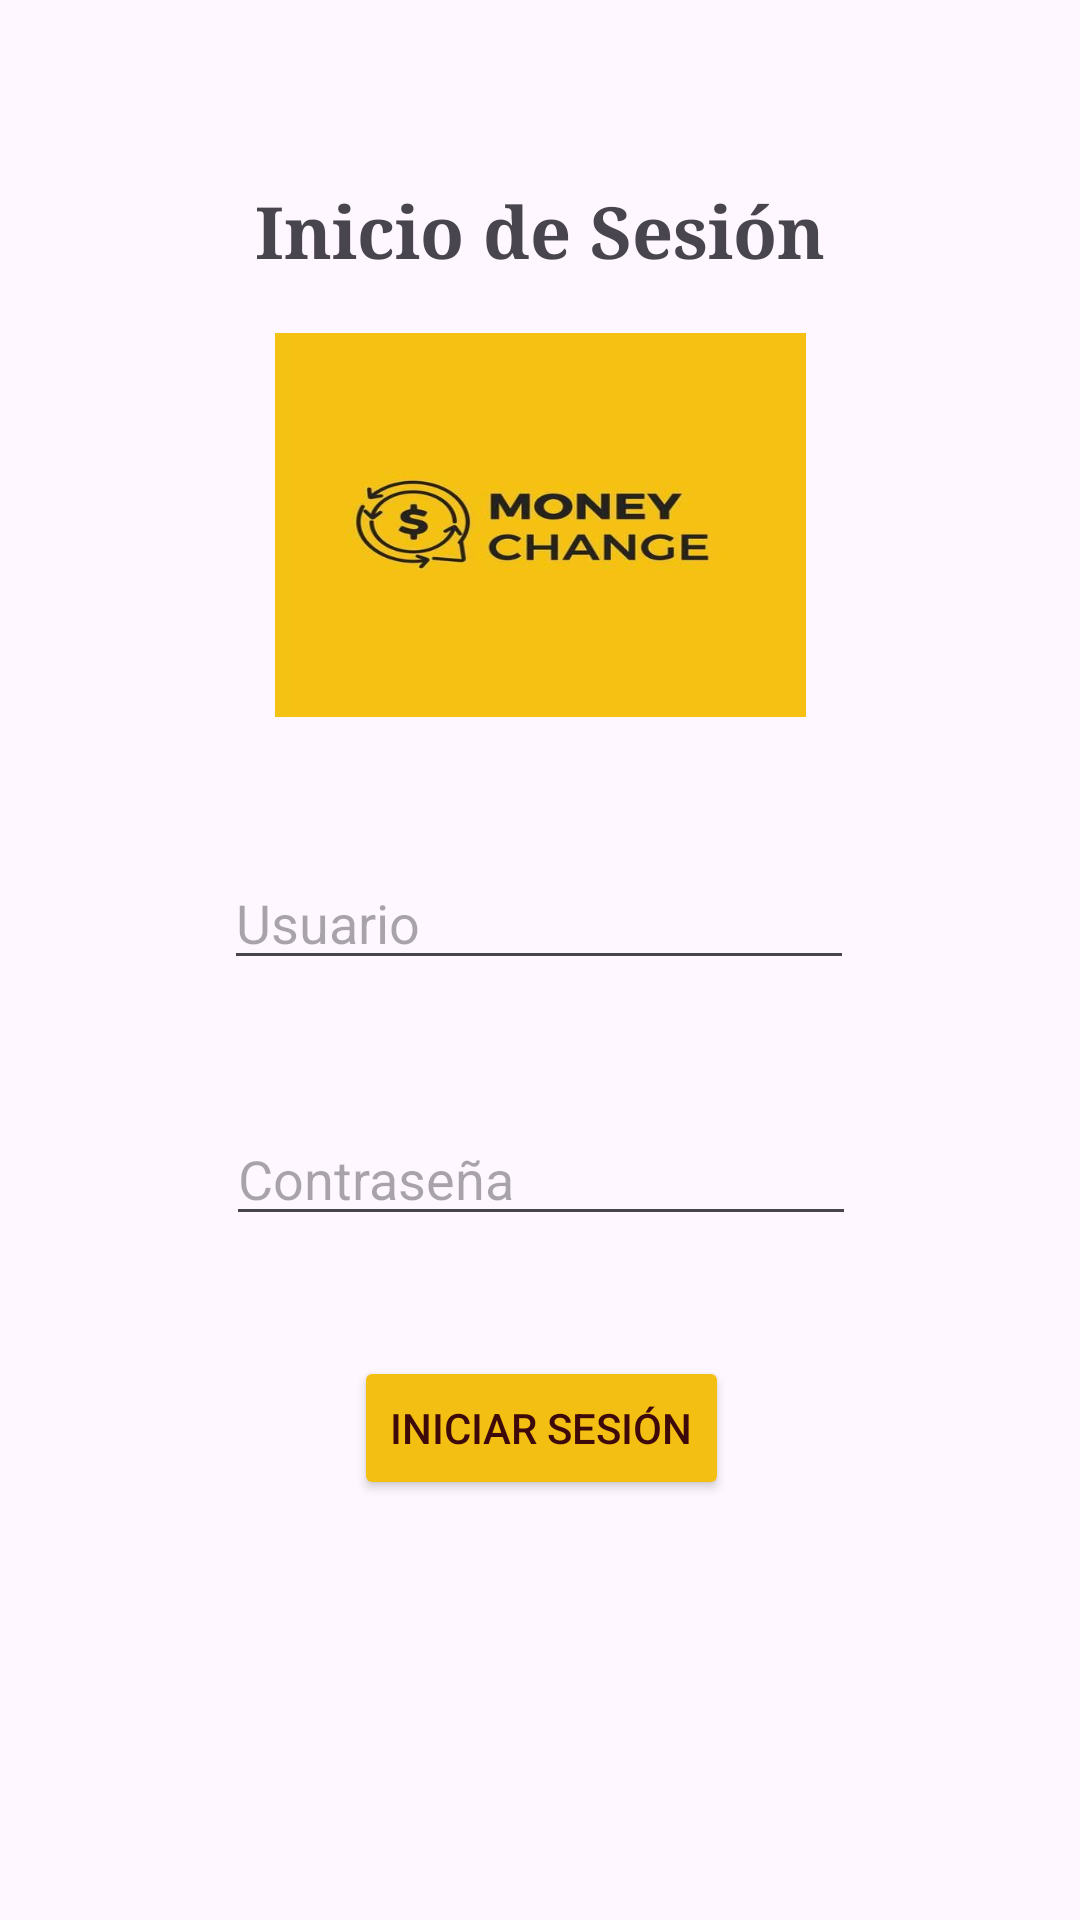

Write the Android layout XML for this screen, with the resource values it uses.
<!-- AndroidManifest.xml: application theme Theme.AplicacionGeneral -->
<!-- res/layout/activity_main.xml -->
<?xml version="1.0" encoding="utf-8"?>
<androidx.constraintlayout.widget.ConstraintLayout
    xmlns:android="http://schemas.android.com/apk/res/android"
    xmlns:app="http://schemas.android.com/apk/res-auto"
    xmlns:tools="http://schemas.android.com/tools"
    android:id="@+id/main"
    android:layout_width="match_parent"
    android:layout_height="match_parent"
    tools:context=".MainActivity">

    <TextView
        android:id="@+id/tvTitle"
        android:layout_width="wrap_content"
        android:layout_height="wrap_content"
        android:text="Inicio de Sesión"
        android:textSize="24sp"
        android:textStyle="bold"
        android:fontFamily="serif"
        app:layout_constraintBottom_toBottomOf="parent"
        app:layout_constraintEnd_toEndOf="parent"
        app:layout_constraintStart_toStartOf="parent"
        app:layout_constraintTop_toTopOf="parent"
        app:layout_constraintVertical_bias="0.1"/>

    <EditText
        android:id="@+id/etUsername"
        android:layout_width="wrap_content"
        android:layout_height="wrap_content"
        android:layout_marginStart="32dp"
        android:layout_marginTop="192dp"
        android:layout_marginEnd="32dp"
        android:ems="10"
        android:hint="Usuario"
        android:inputType="text"
        app:layout_constraintEnd_toEndOf="parent"
        app:layout_constraintHorizontal_bias="0.496"
        app:layout_constraintStart_toStartOf="parent"
        app:layout_constraintTop_toBottomOf="@+id/tvTitle" />

    <EditText
        android:id="@+id/etPassword"
        android:layout_width="wrap_content"
        android:layout_height="wrap_content"
        android:layout_marginStart="32dp"
        android:layout_marginTop="44dp"
        android:layout_marginEnd="32dp"
        android:ems="10"
        android:hint="Contraseña"
        android:inputType="textPassword"
        app:layout_constraintEnd_toEndOf="parent"
        app:layout_constraintHorizontal_bias="0.503"
        app:layout_constraintStart_toStartOf="parent"
        app:layout_constraintTop_toBottomOf="@+id/etUsername" />

    <Button
        android:id="@+id/btnLogin"
        android:layout_width="wrap_content"
        android:layout_height="wrap_content"
        android:layout_marginStart="32dp"
        android:layout_marginTop="40dp"
        android:layout_marginEnd="32dp"
        android:backgroundTint="#F4BF13"
        android:textColor="#3E0909"
        android:text="Iniciar Sesión"
        app:layout_constraintEnd_toEndOf="parent"
        app:layout_constraintHorizontal_bias="0.502"
        app:layout_constraintStart_toStartOf="parent"
        app:layout_constraintTop_toBottomOf="@+id/etPassword" />

    <ImageView
        android:id="@+id/imageView3"
        android:layout_width="177dp"
        android:layout_height="128dp"
        android:background="@drawable/logomo"
        app:layout_constraintBottom_toBottomOf="parent"
        app:layout_constraintEnd_toEndOf="parent"
        app:layout_constraintStart_toStartOf="parent"
        app:layout_constraintTop_toTopOf="parent"
        app:layout_constraintVertical_bias="0.217" />

</androidx.constraintlayout.widget.ConstraintLayout>
<!-- resources referenced by this layout -->
<resources>
  <!-- drawable logomo: jpg bitmap (drawable, 11843 bytes) -->
  <style name="Theme.AplicacionGeneral" parent="Base.Theme.AplicacionGeneral" />
  <style name="Base.Theme.AplicacionGeneral" parent="Theme.Material3.DayNight.NoActionBar">
          
          
      </style>
</resources>
